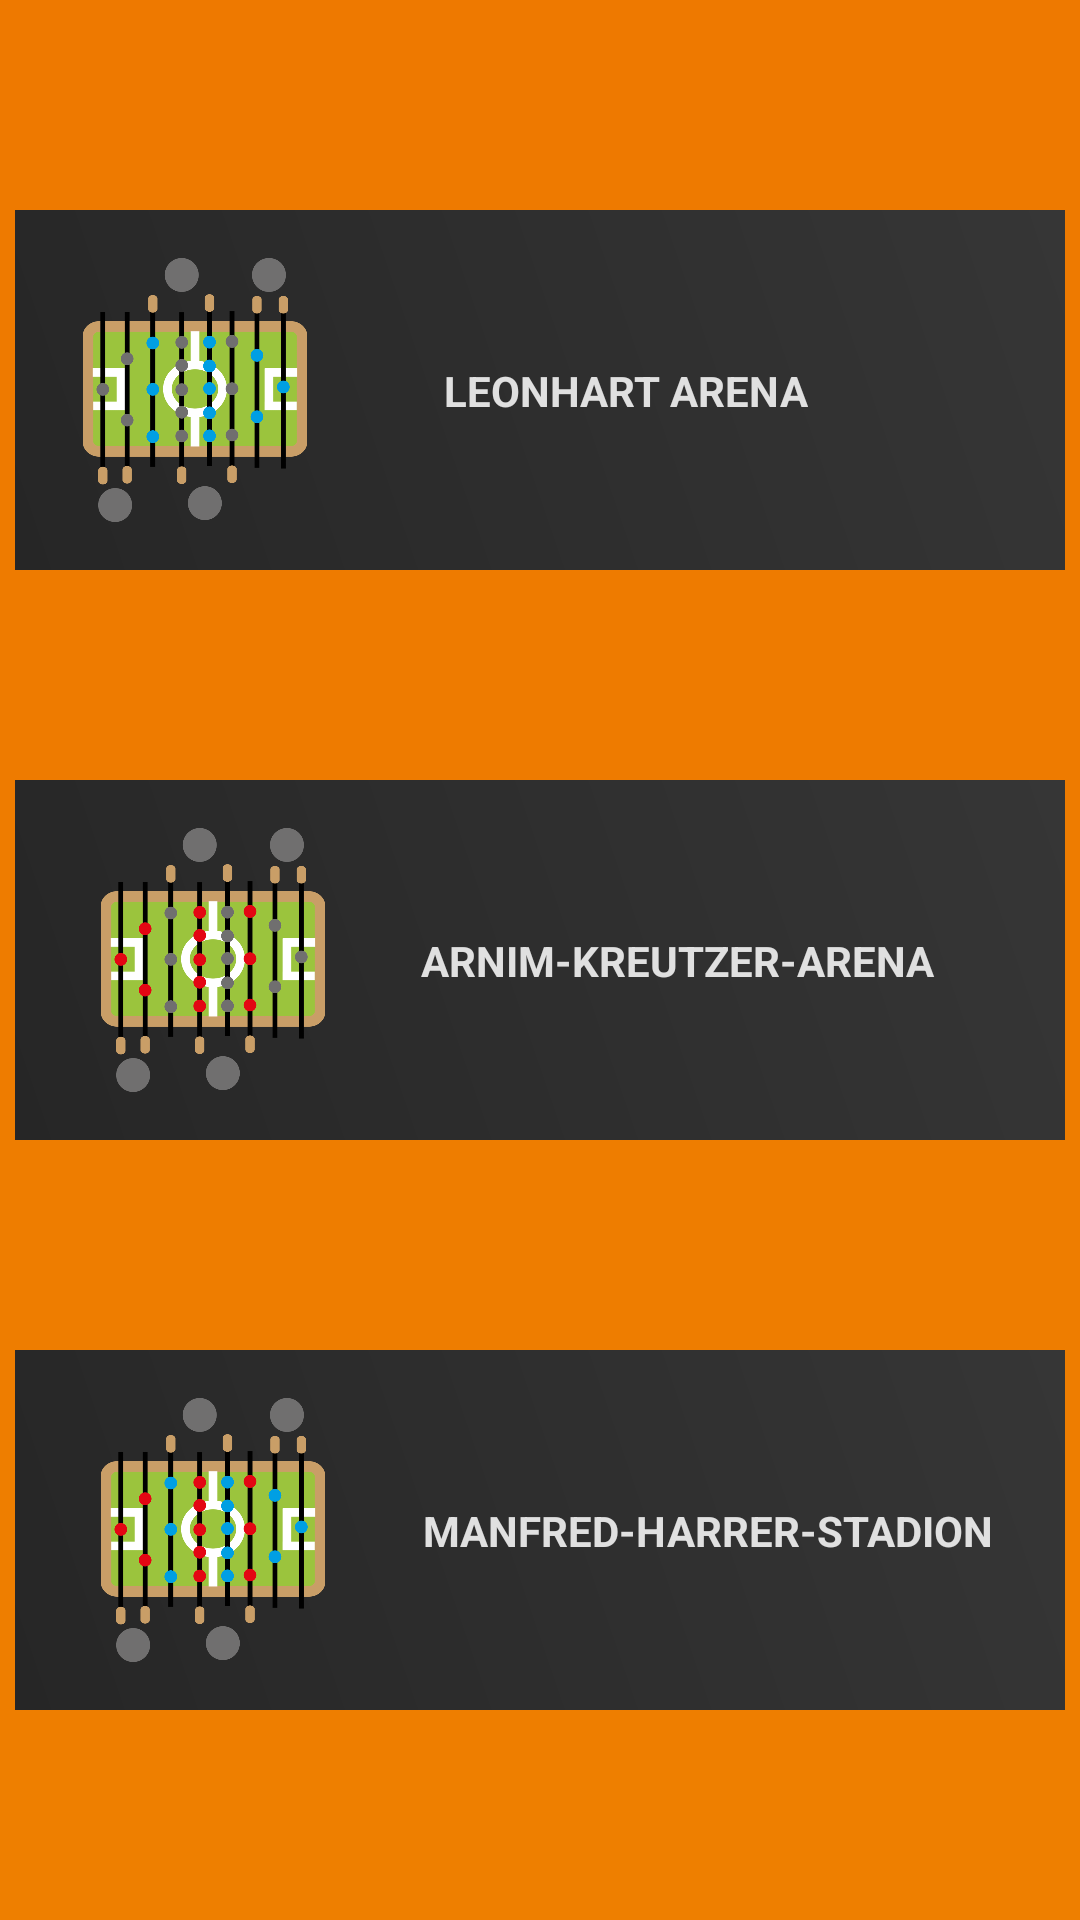

The Android layout XML behind this screen, and the referenced resources:
<!-- AndroidManifest.xml: application theme AppTheme.Launcher -->
<!-- res/layout/fragment_foosball_table.xml -->
<?xml version="1.0" encoding="utf-8"?>
<android.support.constraint.ConstraintLayout xmlns:android="http://schemas.android.com/apk/res/android"
    xmlns:app="http://schemas.android.com/apk/res-auto"
    xmlns:tools="http://schemas.android.com/tools"
    android:layout_width="match_parent"
    android:layout_height="match_parent"
    android:background="@drawable/gradient_jambit_orange">

    <android.support.constraint.ConstraintLayout
        android:id="@+id/constraint_layout_foosball_one"
        android:layout_width="350dp"
        android:layout_height="wrap_content"
        android:background="@drawable/gradient_jambit_grey"
        app:layout_constraintBottom_toTopOf="@+id/constraint_layout_foosball_two"
        app:layout_constraintEnd_toEndOf="parent"
        app:layout_constraintStart_toStartOf="parent"
        app:layout_constraintTop_toTopOf="parent">

        <ImageView
            android:id="@+id/image_view_foosball_one"
            android:layout_width="100dp"
            android:layout_height="88dp"
            android:layout_marginStart="16dp"
            android:layout_marginTop="16dp"
            android:layout_marginEnd="17dp"
            android:layout_marginBottom="16dp"
            android:contentDescription="@string/content_description_foosball_one"
            android:src="@drawable/kicker_table1_free"
            app:layout_constraintBottom_toBottomOf="parent"
            app:layout_constraintEnd_toStartOf="@+id/textView"
            app:layout_constraintStart_toStartOf="parent"
            app:layout_constraintTop_toTopOf="parent" />

        <TextView
            android:id="@+id/textView"
            android:layout_width="wrap_content"
            android:layout_height="wrap_content"
            android:layout_marginStart="16dp"
            android:layout_marginEnd="92dp"
            android:text="@string/foosball_one_text"
            android:textAlignment="viewStart"
            android:textAllCaps="true"
            android:textColor="@color/materialCustomWhite"
            android:textSize="14sp"
            android:textStyle="bold"
            app:layout_constraintBottom_toBottomOf="parent"
            app:layout_constraintEnd_toEndOf="parent"
            app:layout_constraintStart_toEndOf="@+id/image_view_foosball_one"
            app:layout_constraintTop_toTopOf="parent" />

    </android.support.constraint.ConstraintLayout>

    <android.support.constraint.ConstraintLayout
        android:id="@+id/constraint_layout_foosball_two"
        android:layout_width="350dp"
        android:layout_height="wrap_content"
        android:background="@drawable/gradient_jambit_grey"
        app:layout_constraintBottom_toTopOf="@+id/constraint_layout_foosball_three"
        app:layout_constraintEnd_toEndOf="parent"
        app:layout_constraintStart_toStartOf="parent"
        app:layout_constraintTop_toBottomOf="@+id/constraint_layout_foosball_one">

        <ImageView
            android:id="@+id/image_view_foosball_two"
            android:layout_width="100dp"
            android:layout_height="88dp"
            android:layout_marginStart="16dp"
            android:layout_marginTop="16dp"
            android:layout_marginBottom="16dp"
            android:contentDescription="@string/content_description_foosball_two"
            android:src="@drawable/kicker_table3_free"
            app:layout_constraintBottom_toBottomOf="parent"
            app:layout_constraintStart_toStartOf="parent"
            app:layout_constraintTop_toTopOf="parent" />

        <TextView
            android:id="@+id/textView2"
            android:layout_width="wrap_content"
            android:layout_height="wrap_content"
            android:layout_marginStart="16dp"
            android:layout_marginEnd="40dp"
            android:text="@string/foosball_two_text"
            android:textAlignment="viewStart"
            android:textAllCaps="true"
            android:textColor="@color/materialCustomWhite"
            android:textSize="14sp"
            android:textStyle="bold"
            app:layout_constraintBottom_toBottomOf="parent"
            app:layout_constraintEnd_toEndOf="parent"
            app:layout_constraintStart_toEndOf="@+id/image_view_foosball_two"
            app:layout_constraintTop_toTopOf="parent" />
    </android.support.constraint.ConstraintLayout>

    <android.support.constraint.ConstraintLayout
        android:id="@+id/constraint_layout_foosball_three"
        android:layout_width="350dp"
        android:layout_height="wrap_content"
        android:background="@drawable/gradient_jambit_grey"
        app:layout_constraintBottom_toBottomOf="parent"
        app:layout_constraintEnd_toEndOf="parent"
        app:layout_constraintStart_toStartOf="parent"
        app:layout_constraintTop_toBottomOf="@+id/constraint_layout_foosball_two">

        <ImageView
            android:id="@+id/image_view_foosball_three"
            android:layout_width="100dp"
            android:layout_height="88dp"
            android:layout_marginStart="16dp"
            android:layout_marginTop="16dp"
            android:layout_marginBottom="16dp"
            android:contentDescription="@string/content_description_foosball_three"
            android:src="@drawable/kicker_table2_free"
            app:layout_constraintBottom_toBottomOf="parent"
            app:layout_constraintStart_toStartOf="parent"
            app:layout_constraintTop_toTopOf="parent" />

        <TextView
            android:id="@+id/textView3"
            android:layout_width="wrap_content"
            android:layout_height="wrap_content"
            android:layout_marginStart="16dp"
            android:layout_marginEnd="20dp"
            android:text="@string/foosball_three_text"
            android:textAlignment="viewStart"
            android:textAllCaps="true"
            android:textColor="@color/materialCustomWhite"
            android:textSize="14sp"
            android:textStyle="bold"
            app:layout_constraintBottom_toBottomOf="parent"
            app:layout_constraintEnd_toEndOf="parent"
            app:layout_constraintStart_toEndOf="@+id/image_view_foosball_three"
            app:layout_constraintTop_toTopOf="parent" />
    </android.support.constraint.ConstraintLayout>

</android.support.constraint.ConstraintLayout>
<!-- resources referenced by this layout -->
<resources>
  <color name="materialCustomWhite">#E0E0E0</color>
  <!-- drawable gradient_jambit_grey (drawable) -->
  <?xml version="1.0" encoding="utf-8"?>
  <shape xmlns:android="http://schemas.android.com/apk/res/android"
      android:shape="rectangle">
      <gradient
          android:startColor="@color/jambitGrey"
          android:endColor="#363636"
          android:angle="45"/>
  </shape>
  <!-- drawable gradient_jambit_orange (drawable) -->
  <?xml version="1.0" encoding="utf-8"?>
  <shape xmlns:android="http://schemas.android.com/apk/res/android"
      android:shape="rectangle">
      <gradient
          android:startColor="@color/jambitOrange"
          android:endColor="#EE7900"
          android:angle="90"/>
  </shape>
  <!-- drawable kicker_table1_free: png bitmap (drawable, 59195 bytes) -->
  <!-- drawable kicker_table2_free: png bitmap (drawable, 59537 bytes) -->
  <!-- drawable kicker_table3_free: png bitmap (drawable, 59179 bytes) -->
  <string name="content_description_foosball_one">Picture of foosball one</string>
  <string name="content_description_foosball_three">Picture of foosball three</string>
  <string name="content_description_foosball_two">Picture of foosball two</string>
  <string name="foosball_one_text">Leonhart Arena</string>
  <string name="foosball_three_text">Manfred-Harrer-Stadion</string>
  <string name="foosball_two_text">Arnim-Kreutzer-Arena</string>
  <color name="jambitGrey">#262626</color>
  <color name="jambitOrange">#EE7F00</color>
</resources>
